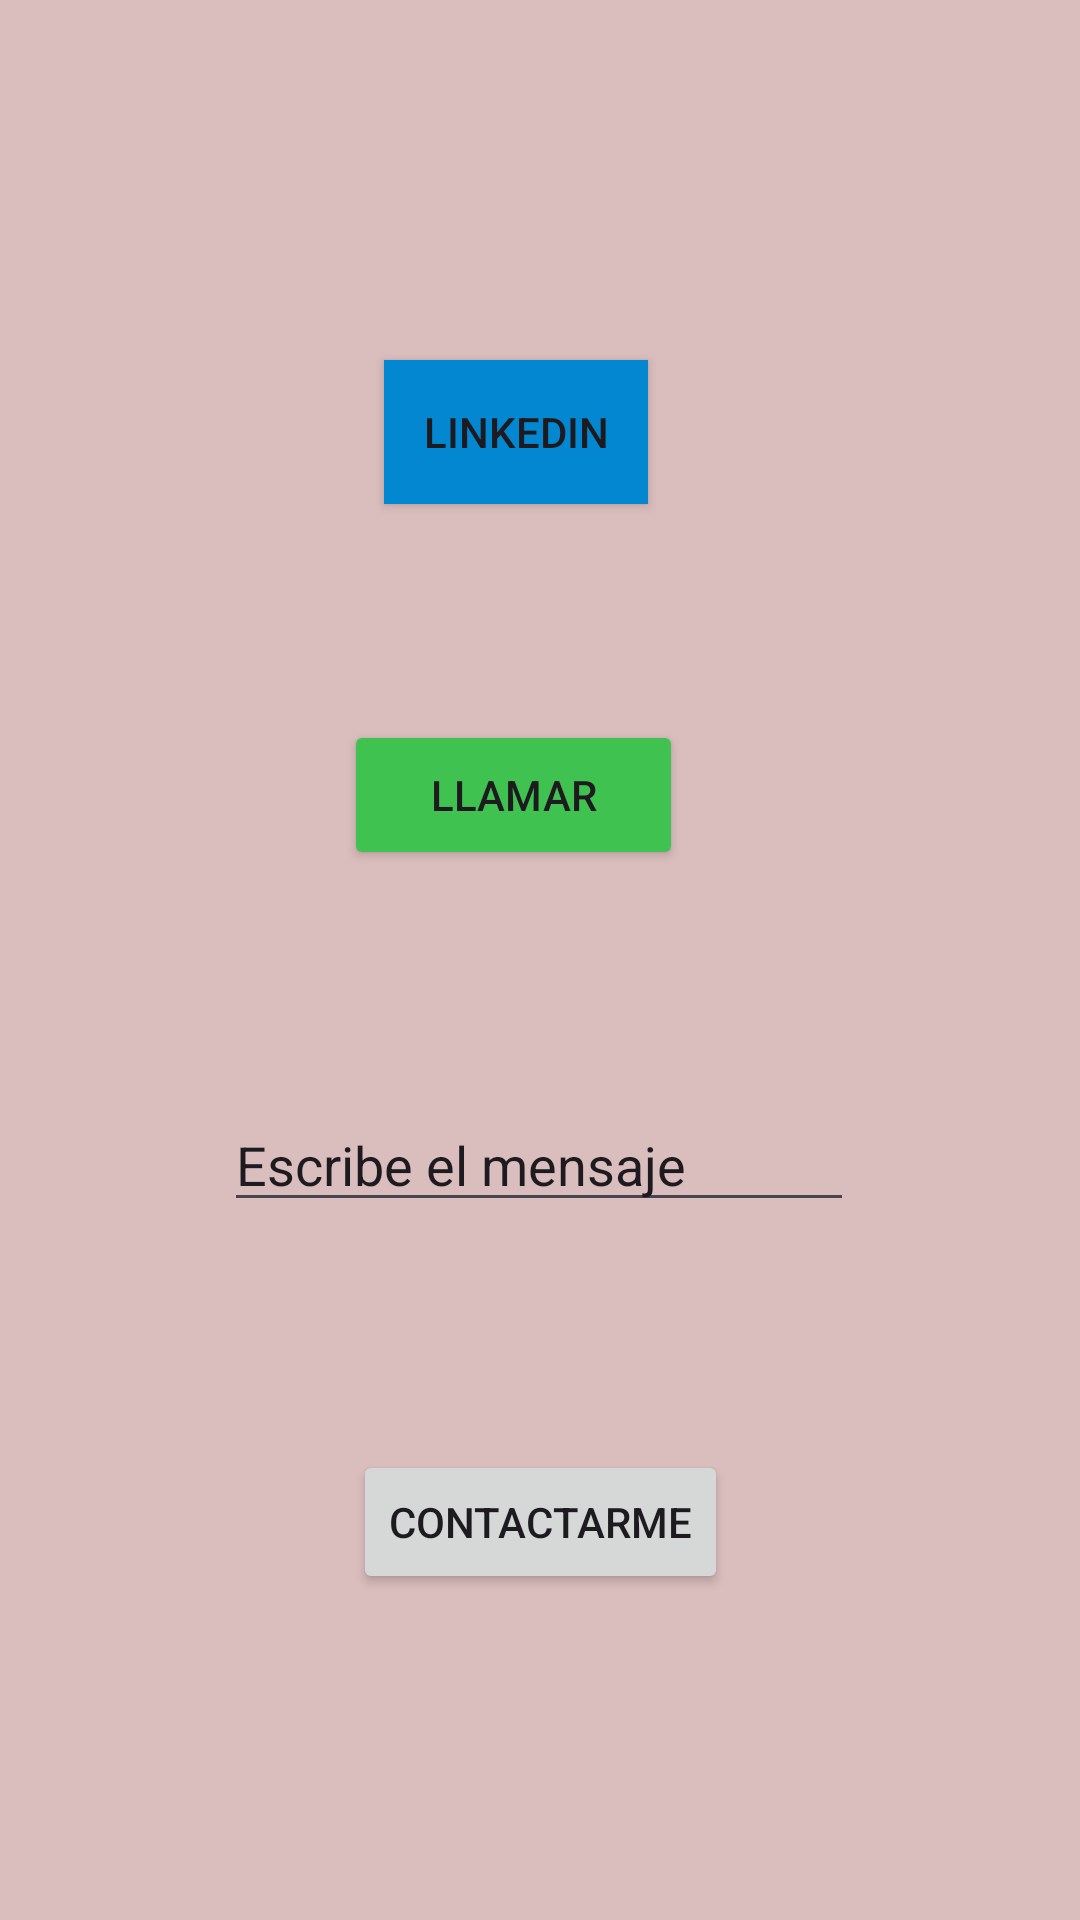

Here is an Android app screen rendered from its layout file. Give the layout XML and the strings, colors and styles it references.
<!-- AndroidManifest.xml: application theme Theme.SpringModuloFInal4 -->
<!-- res/layout/activity_secunda.xml -->
<?xml version="1.0" encoding="utf-8"?>
<androidx.constraintlayout.widget.ConstraintLayout xmlns:android="http://schemas.android.com/apk/res/android"
    xmlns:app="http://schemas.android.com/apk/res-auto"
    xmlns:tools="http://schemas.android.com/tools"
    android:layout_width="match_parent"
    android:layout_height="match_parent"
    android:background="#DABDBD"
    tools:context=".SecundaActivity">

    <Button
        android:id="@+id/buttonLinkedIN"
        android:layout_width="wrap_content"
        android:layout_height="wrap_content"
        android:layout_marginTop="120dp"
        android:layout_marginEnd="144dp"
        android:background="#03A9F4"
        android:backgroundTint="#0287D0"
        android:text="LinkedIN"
        app:layout_constraintEnd_toEndOf="parent"
        app:layout_constraintHorizontal_bias="1.0"
        app:layout_constraintStart_toEndOf="@+id/imageView"
        app:layout_constraintTop_toTopOf="parent" />

    <Button
        android:id="@+id/buttonWSP"
        android:layout_width="113dp"
        android:layout_height="50dp"
        android:layout_marginTop="72dp"
        android:backgroundTint="#40C251"
        android:text="Llamar"
        app:layout_constraintEnd_toEndOf="parent"
        app:layout_constraintHorizontal_bias="0.123"
        app:layout_constraintStart_toEndOf="@+id/imageView2"
        app:layout_constraintTop_toBottomOf="@+id/buttonLinkedIN" />

    <ImageView
        android:id="@+id/imageView"
        android:layout_width="wrap_content"
        android:layout_height="wrap_content"
        android:layout_marginStart="96dp"
        android:layout_marginTop="120dp"
        app:layout_constraintStart_toStartOf="parent"
        app:layout_constraintTop_toTopOf="parent"
        app:srcCompat="@drawable/icons8_linkedin" />

    <ImageView
        android:id="@+id/imageView2"
        android:layout_width="wrap_content"
        android:layout_height="wrap_content"
        android:layout_marginStart="96dp"
        android:layout_marginTop="68dp"
        app:layout_constraintStart_toStartOf="parent"
        app:layout_constraintTop_toBottomOf="@+id/imageView"
        app:srcCompat="@drawable/icons8_whatsapp" />

    <EditText
        android:id="@+id/EditTextMsje"
        android:layout_width="wrap_content"
        android:layout_height="wrap_content"
        android:layout_marginTop="76dp"
        android:ems="10"
        android:hint="Escribe el mensaje"
        android:inputType="text"
        android:text="Escribe el mensaje"
        app:layout_constraintEnd_toEndOf="parent"
        app:layout_constraintHorizontal_bias="0.497"
        app:layout_constraintStart_toStartOf="parent"
        app:layout_constraintTop_toBottomOf="@+id/buttonWSP" />

    <Button
        android:id="@+id/buttonMail"
        android:layout_width="wrap_content"
        android:layout_height="wrap_content"
        android:layout_marginTop="76dp"
        android:text="Contactarme"
        app:layout_constraintEnd_toEndOf="parent"
        app:layout_constraintStart_toStartOf="parent"
        app:layout_constraintTop_toBottomOf="@+id/EditTextMsje" />
</androidx.constraintlayout.widget.ConstraintLayout>
<!-- resources referenced by this layout -->
<resources>
  <style name="Theme.SpringModuloFInal4" parent="Base.Theme.SpringModuloFInal4" />
  <style name="Base.Theme.SpringModuloFInal4" parent="Theme.Material3.DayNight.NoActionBar">
          
          
      </style>
</resources>
